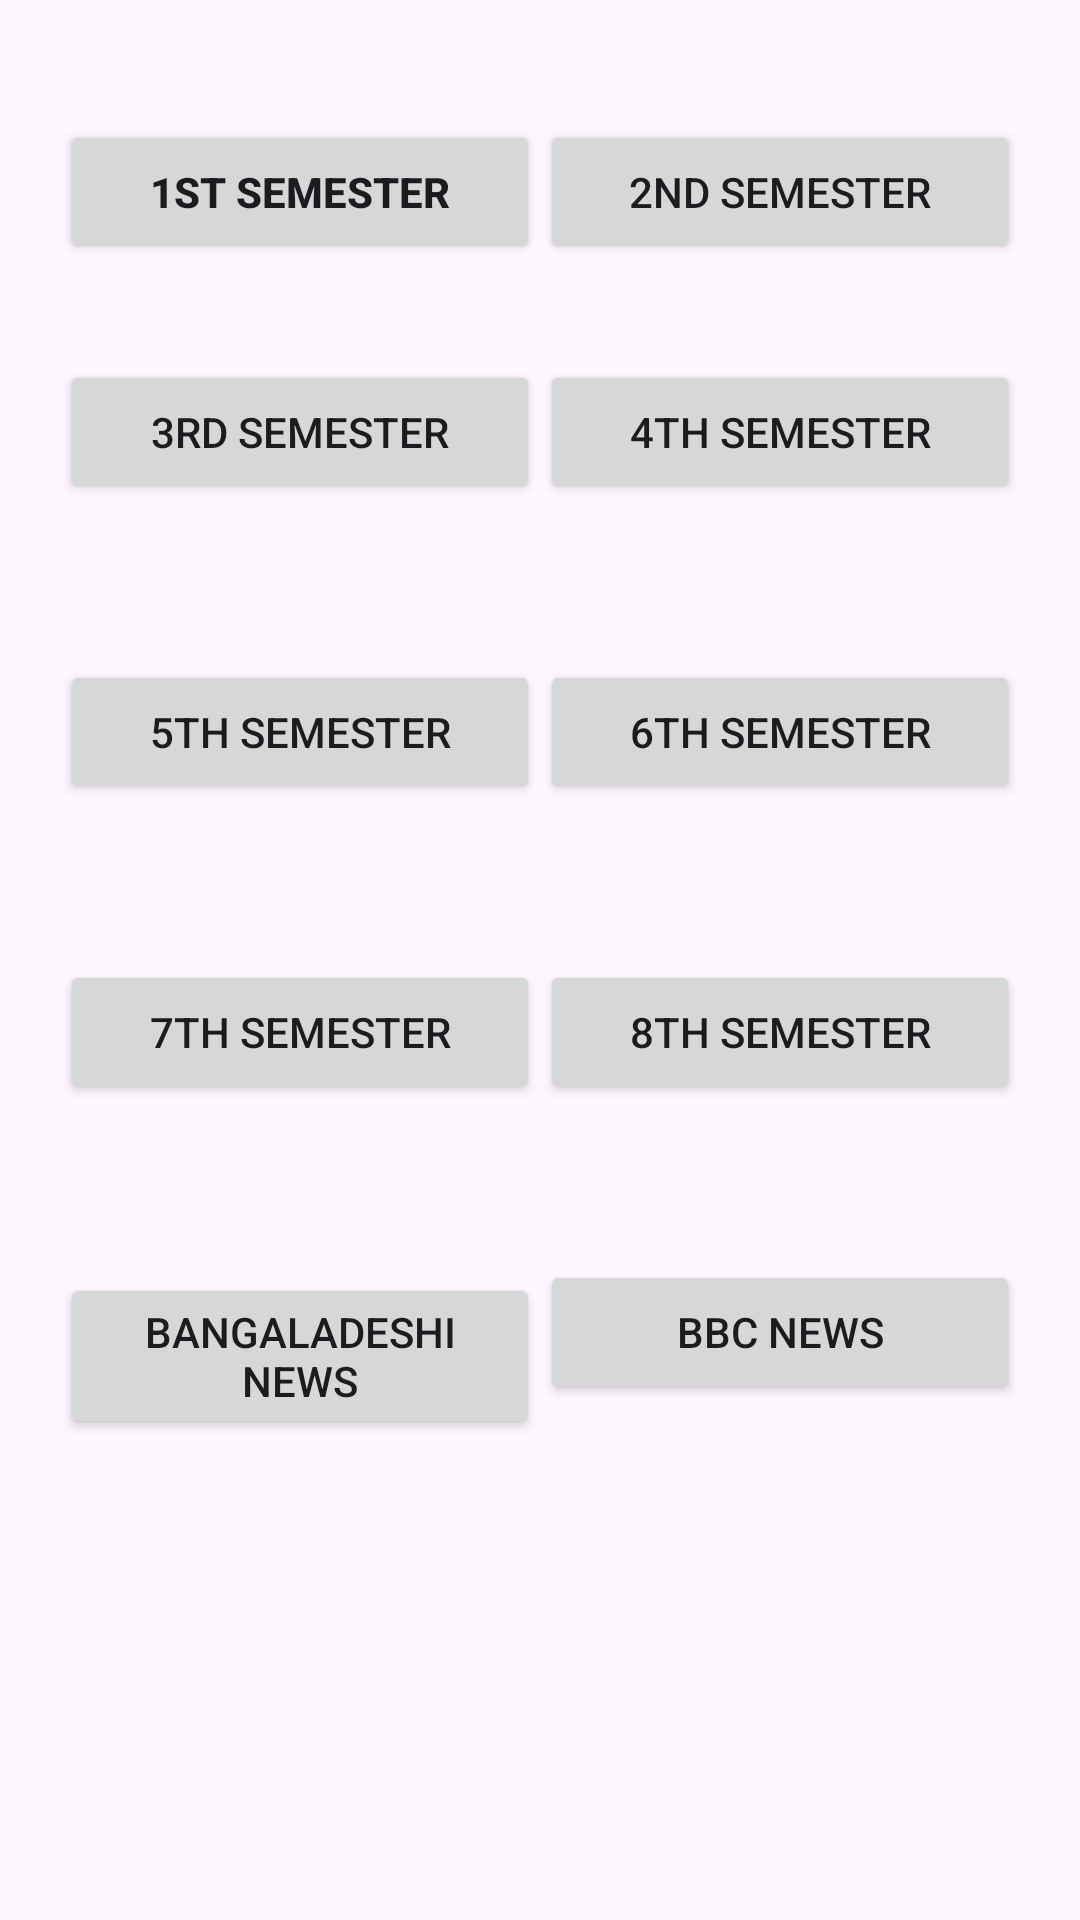

This screen was rendered from an Android layout file. Write that file and the resources it references.
<!-- AndroidManifest.xml: application theme Theme.VUclassroom -->
<!-- res/layout/activity_main.xml -->
<?xml version="1.0" encoding="utf-8"?>
<LinearLayout xmlns:android="http://schemas.android.com/apk/res/android"
    xmlns:tools="http://schemas.android.com/tools"
    android:layout_width="match_parent"
    android:layout_height="match_parent"
    android:orientation="vertical"
    android:padding="20dp"
    tools:context=".MainActivity">


    <LinearLayout
        android:layout_width="match_parent"
        android:layout_height="100dp"
        android:orientation="horizontal"
        android:weightSum="2"
        tools:ignore="UselessParent">

        <Button
            android:id="@+id/fSemester"
            android:layout_width="match_parent"
            android:layout_height="wrap_content"
            android:layout_marginTop="20dp"
            android:layout_weight="1"
            android:padding="10dp"
            android:text="@string/_1st_semester"
            android:textStyle="bold" />

        <Button
            android:id="@+id/sSemester"
            android:layout_width="fill_parent"
            android:layout_height="wrap_content"
            android:layout_marginTop="20dp"
            android:layout_weight="1"
            android:padding="10dp"
            android:text="@string/_2nd_semester" />

    </LinearLayout>


    <LinearLayout
        android:layout_width="match_parent"
        android:layout_height="100dp"
        android:orientation="horizontal"
        android:weightSum="2"
        tools:ignore="UselessParent">

        <Button
            android:id="@+id/tSemester"
            android:layout_width="fill_parent"
            android:layout_height="wrap_content"
            android:layout_weight="1"
            android:padding="10dp"
            android:text="@string/_3rd_semester" />

        <Button
            android:id="@+id/foSemester"
            android:layout_width="fill_parent"
            android:layout_height="wrap_content"
            android:layout_weight="1"
            android:padding="10dp"
            android:text="@string/_4th_semester" />

    </LinearLayout>


    <LinearLayout
        android:layout_width="match_parent"
        android:layout_height="100dp"
        android:orientation="horizontal"
        android:weightSum="2"
        tools:ignore="UselessParent">

        <Button
            android:id="@+id/fiSemester"
            android:layout_width="fill_parent"
            android:layout_height="wrap_content"
            android:layout_weight="1"
            android:padding="10dp"
            android:text="@string/_5th_semester" />

        <Button
            android:id="@+id/sixSemester"
            android:layout_width="fill_parent"
            android:layout_height="wrap_content"
            android:layout_weight="1"
            android:padding="10dp"
            android:text="@string/_6th_semester" />

    </LinearLayout>

    <LinearLayout
        android:layout_width="match_parent"
        android:layout_height="100dp"
        android:orientation="horizontal"
        android:weightSum="2"
        tools:ignore="UselessParent">

        <Button
            android:id="@+id/sevSemester"
            android:layout_width="fill_parent"
            android:layout_height="wrap_content"
            android:layout_weight="1"
            android:padding="10dp"
            android:text="@string/_7th_semester" />

        <Button
            android:id="@+id/eigSemester"
            android:layout_width="fill_parent"
            android:layout_height="wrap_content"
            android:layout_weight="1"
            android:padding="10dp"
            android:text="@string/_8th_semester" />
    </LinearLayout>


    <LinearLayout
        android:layout_width="match_parent"
        android:layout_height="100dp"
        android:orientation="horizontal"
        android:weightSum="2"
        tools:ignore="UselessParent">


        <Button
            android:id="@+id/bdNews"
            android:layout_width="fill_parent"
            android:layout_height="wrap_content"
            android:layout_weight="1"
            android:padding="10dp"
            android:text="@string/bangaladeshi_news" />

        <Button
            android:id="@+id/inNews"
            android:layout_width="fill_parent"
            android:layout_height="wrap_content"
            android:layout_weight="1"
            android:padding="10dp"
            android:text="@string/bbc_news" />


    </LinearLayout>


</LinearLayout>
<!-- resources referenced by this layout -->
<resources>
  <string name="_1st_semester">1st Semester</string>
  <string name="_2nd_semester">2nd Semester</string>
  <string name="_3rd_semester">3rd Semester</string>
  <string name="_4th_semester">4th Semester</string>
  <string name="_5th_semester">5th Semester</string>
  <string name="_6th_semester">6th Semester</string>
  <string name="_7th_semester">7th Semester</string>
  <string name="_8th_semester">8th Semester</string>
  <string name="bangaladeshi_news">Bangaladeshi News</string>
  <string name="bbc_news">BBC News</string>
  <style name="Theme.VUclassroom" parent="Base.Theme.VUclassroom" />
  <style name="Base.Theme.VUclassroom" parent="Theme.Material3.DayNight.NoActionBar">
          
          
      </style>
</resources>
